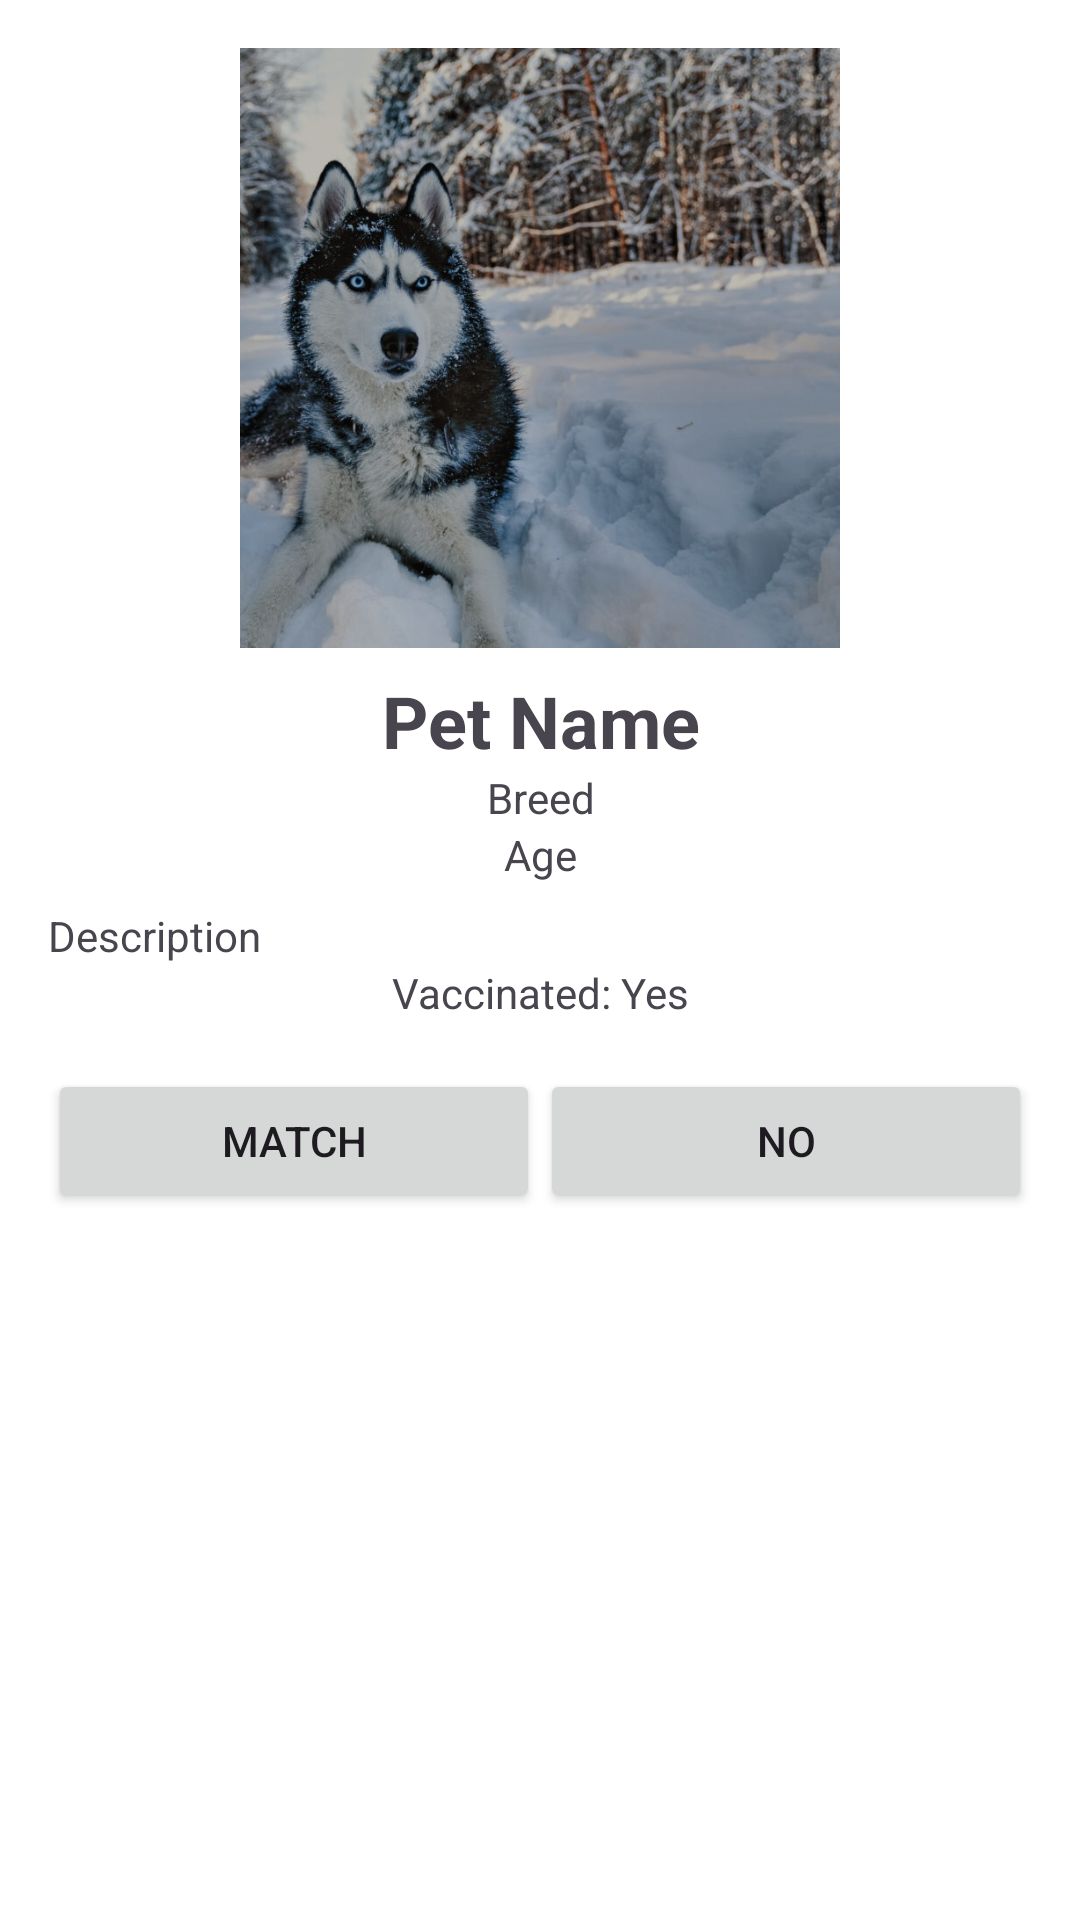

Android layout source for this screen:
<!-- AndroidManifest.xml: application theme Theme.PawDate -->
<!-- res/layout/activity_matchmaking_details.xml -->
<?xml version="1.0" encoding="utf-8"?>
<LinearLayout
    xmlns:android="http://schemas.android.com/apk/res/android"
    android:layout_width="match_parent"
    android:layout_height="match_parent"
    android:orientation="vertical"
    android:padding="16dp"
    android:background="@color/white">

    <ImageView
        android:id="@+id/ivPetImage"
        android:layout_width="200dp"
        android:layout_height="200dp"
        android:layout_gravity="center"
        android:scaleType="centerCrop"
        android:src="@drawable/husky" />

    <TextView
        android:id="@+id/tvPetName"
        android:layout_width="match_parent"
        android:layout_height="wrap_content"
        android:text="Pet Name"
        android:textSize="24sp"
        android:textStyle="bold"
        android:gravity="center"
        android:paddingTop="8dp" />

    <TextView
        android:id="@+id/tvBreed"
        android:layout_width="match_parent"
        android:layout_height="wrap_content"
        android:text="Breed"
        android:gravity="center" />

    <TextView
        android:id="@+id/tvAge"
        android:layout_width="match_parent"
        android:layout_height="wrap_content"
        android:text="Age"
        android:gravity="center" />

    <TextView
        android:id="@+id/tvDescription"
        android:layout_width="match_parent"
        android:layout_height="wrap_content"
        android:text="Description"
        android:paddingTop="8dp" />

    <TextView
        android:id="@+id/tvVaccinated"
        android:layout_width="match_parent"
        android:layout_height="wrap_content"
        android:text="Vaccinated: Yes"
        android:gravity="center" />

    <LinearLayout
        android:layout_width="match_parent"
        android:layout_height="wrap_content"
        android:orientation="horizontal"
        android:layout_gravity="center"
        android:paddingTop="16dp">

        <Button
            android:id="@+id/btnMatch"
            android:layout_width="0dp"
            android:layout_height="wrap_content"
            android:layout_weight="1"
            android:text="Match" />

        <Button
            android:id="@+id/btnNo"
            android:layout_width="0dp"
            android:layout_height="wrap_content"
            android:layout_weight="1"
            android:text="No" />
    </LinearLayout>
</LinearLayout>
<!-- resources referenced by this layout -->
<resources>
  <!-- drawable husky: jpg bitmap (drawable, 903438 bytes) -->
  <style name="Theme.PawDate" parent="Base.Theme.PawDate" />
  <style name="Base.Theme.PawDate" parent="Theme.Material3.DayNight.NoActionBar">
          
          
      </style>
  <!-- not gathered from this repository: default colours our renderer supplied (Android Studio template values) -->
  <color name="white">#FFFFFFFF</color>
</resources>
